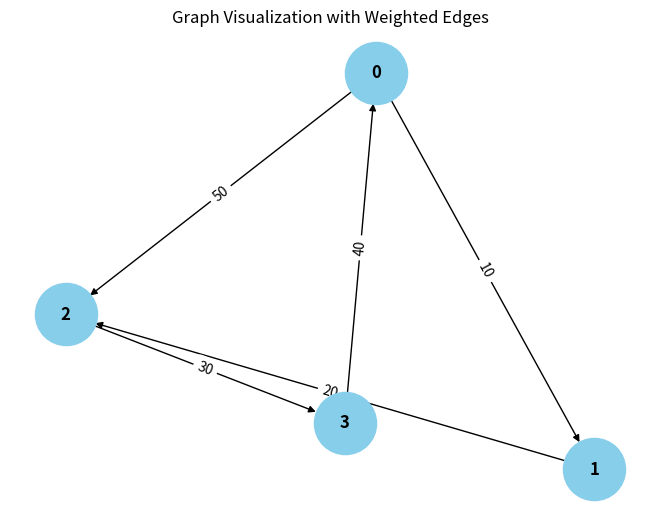

Generate this figure with matplotlib:
from collections import defaultdict

# ---------------------------
# WeightedGraph Class
# ---------------------------
class WeightedGraph:
    def __init__(self, vertices):
        self.vertices = vertices
        self.adj_list = {i: [] for i in range(vertices)}  # Adjacency list for the graph
        self.edges = []  # List to store the edges (u, v, weight)

    def add_edge(self, u, v, weight):
        """Add a single edge to the graph."""
        if (u, v, weight) not in self.edges:
            self.edges.append((u, v, weight))
            self.adj_list[u].append((v, weight))

    def add_multiple_edges(self, edges):
        """Add multiple edges at once."""
        for u, v, weight in edges:
            self.add_edge(u, v, weight)

    def get_edges(self):
        """Return all edges in the graph."""
        return self.edges

    def print_edges(self):
        """Print the edges of the graph."""
        print("Edges in the graph:")
        for u, v, weight in self.edges:
            print(f"{u} -> {v} (Weight: {weight})")

    def print_adj_list(self):
        """Print the adjacency list of the graph."""
        print("Adjacency List of the graph:")
        for u in self.adj_list:
            print(f"{u} -> {self.adj_list[u]}")

    def is_cyclic_directed(self):
        """Detect if there is a cycle in a directed graph using DFS."""
        visited = [False] * self.vertices
        rec_stack = [False] * self.vertices

        def dfs(v):
            visited[v] = True
            rec_stack[v] = True
            for neighbor, _ in self.adj_list[v]:
                if not visited[neighbor] and dfs(neighbor):
                    return True
                elif rec_stack[neighbor]:
                    return True
            rec_stack[v] = False
            return False

        for node in range(self.vertices):
            if not visited[node]:
                if dfs(node):
                    return True
        return False

    def is_cyclic_undirected(self):
        """Detect if there is a cycle in an undirected graph using DFS."""
        visited = [False] * self.vertices

        def dfs(v, parent):
            visited[v] = True
            for neighbor, _ in self.adj_list[v]:
                if not visited[neighbor]:
                    if dfs(neighbor, v):
                        return True
                elif parent != neighbor:
                    return True
            return False

        for node in range(self.vertices):
            if not visited[node]:
                if dfs(node, -1):
                    return True
        return False

    def is_negative_cycle(self):
        """Detect if there is a negative cycle using Bellman-Ford."""
        dist = [float("inf")] * self.vertices
        dist[0] = 0  # Start from node 0

        for _ in range(self.vertices - 1):
            for u, v, weight in self.edges:
                if dist[u] != float("inf") and dist[u] + weight < dist[v]:
                    dist[v] = dist[u] + weight

        for u, v, weight in self.edges:
            if dist[u] != float("inf") and dist[u] + weight < dist[v]:
                return True  # Negative cycle detected
        return False

    def reset_graph(self):
        """Reset the graph to its empty state."""
        self.edges = []  # Clear all edges
        self.adj_list = {i: [] for i in range(self.vertices)}  # Reset adjacency list for each vertex

    def union(self, parent, u, v):
        """Union-find helper function."""
        root_u = self.find_parent(parent, u)
        root_v = self.find_parent(parent, v)
        if root_u != root_v:
            parent[root_u] = root_v

    def find_parent(self, parent, v):
        pass
        if parent[v] == -1:
            return v
        parent[v] = self.find_parent(parent, parent[v])
        return parent[v]

    def is_cyclic_undirected_union_find(self):
        """Detect cycles in an undirected graph using Union-Find."""
        parent = [-1] * self.vertices

        for u, v, _ in self.edges:
            x = self.find_parent(parent, u)
            y = self.find_parent(parent, v)

            if x == y:
                return True
            self.union(parent, x, y)
        return False

    # ---------------------------
    # Helper functions for testing
    # ---------------------------

    def reset_graph_helper(self):
        """Reset the graph to an empty state for testing."""
        self.edges = []
        self.adj_list = defaultdict(list)

    def get_edges_helper(self):
        """Return all edges for testing."""
        return self.edges

    def add_multiple_edges_helper(self, edges):
        """Add multiple edges for testing."""
        for edge in edges:
            self.add_edge(*edge)

# ---------------------------
# Helper Class for Cycle Test Results
# ---------------------------
class CycleDetectionResults:
    def __init__(self):
        self.directed_cycle_detected = False
        self.undirected_cycle_detected = False
        self.negative_cycle_detected = False

# ---------------------------
# Additional Functionalities
# ---------------------------

class GraphRenderer:
    def __init__(self, graph):
        """Initialize the renderer for visualizing the graph."""
        self.graph = graph

    def render_edges(self):
        """Render the edges of the graph."""
        print("\nRendering edges of the graph:")
        for u, v, weight in self.graph.get_edges():
            print(f"{u} -> {v} (Weight: {weight})")

    def render_adj_list(self):
        """Render the adjacency list of the graph."""
        print("\nRendering adjacency list:")
        self.graph.print_adj_list()

    def render_summary(self):
        """Render a summary of the graph."""
        print("\nGraph summary:")
        print(f"Total vertices: {self.graph.vertices}")
        print(f"Total edges: {len(self.graph.get_edges())}")
        print(f"Is cyclic (directed): {self.graph.is_cyclic_directed()}")
        print(f"Is cyclic (undirected): {self.graph.is_cyclic_undirected()}")
        print(f"Has negative cycle: {self.graph.is_negative_cycle()}")

import matplotlib.pyplot as plt
import networkx as nx

class WeightedGraphVisualization:
    def __init__(self, graph):
        """Initialize the visualization of weighted graph."""
        self.graph = graph

    def visualize(self):
        """Visualize the graph with weighted edges using networkx and matplotlib."""
        G = nx.DiGraph()  # Using DiGraph for directed graph visualization

        # Add edges to the networkx graph
        for u, v, weight in self.graph.get_edges():
            G.add_edge(u, v, weight=weight)

        # Draw the graph
        pos = nx.spring_layout(G)  # Layout for node positioning
        edge_labels = nx.get_edge_attributes(G, 'weight')

        # Draw nodes, edges, and labels
        nx.draw(G, pos, with_labels=True, node_color='skyblue', node_size=2000, font_size=12, font_weight='bold')
        nx.draw_networkx_edge_labels(G, pos, edge_labels=edge_labels)

        # Display the plot
        plt.title("Graph Visualization with Weighted Edges")
        plt.show()


# ---------------------------
# Main Program
# ---------------------------

class WeightedGraphHandler:
    def __init__(self, vertices):
        """Initialize the graph handler."""
        self.graph = WeightedGraph(vertices)
        self.renderer = GraphRenderer(self.graph)
        self.visualizer = WeightedGraphVisualization(self.graph)

    def add_edges(self, edges):
        """Add edges to the graph."""
        for edge in edges:
            self.graph.add_edge(*edge)

    def render_graph(self):
        """Render the graph using the renderer."""
        self.renderer.render_edges()
        self.renderer.render_adj_list()

    def visualize_graph(self):
        """Visualize the graph using the visualizer."""
        self.visualizer.visualize()

    def cycle_detection_summary(self):
        """Print the cycle detection summary."""
        print("\nCycle detection summary:")
        print(f"Directed cycle detected: {self.graph.is_cyclic_directed()}")
        print(f"Undirected cycle detected: {self.graph.is_cyclic_undirected()}")
        print(f"Negative cycle detected: {self.graph.is_negative_cycle()}")

# ---------------------------
# Extended Graph Operations
# ---------------------------

class GraphCycleAnalysis:
    def __init__(self, graph):
        """Initialize cycle analysis on the graph."""
        self.graph = graph
        self.results = CycleDetectionResults()

    def analyze_cycles(self):
        """Analyze different types of cycles in the graph."""
        self.results.directed_cycle_detected = self.graph.is_cyclic_directed()
        self.results.undirected_cycle_detected = self.graph.is_cyclic_undirected()
        self.results.negative_cycle_detected = self.graph.is_negative_cycle()

    def print_analysis(self):
        """Print the analysis results."""
        print(f"Directed cycle detected: {self.results.directed_cycle_detected}")
        print(f"Undirected cycle detected: {self.results.undirected_cycle_detected}")
        print(f"Negative cycle detected: {self.results.negative_cycle_detected}")

# ---------------------------
# Main Function
# ---------------------------

if __name__ == "__main__":
    # Create a graph with 4 vertices (0, 1, 2, 3)
    graph_handler = WeightedGraphHandler(4)

    # Add some sample edges (u, v, weight)
    edges = [
        (0, 1, 10),  # Edge from 0 to 1 with weight 10
        (1, 2, 20),  # Edge from 1 to 2 with weight 20
        (2, 3, 30),  # Edge from 2 to 3 with weight 30
        (3, 0, 40),  # Edge from 3 to 0 with weight 40 (creates a directed cycle: 0 -> 1 -> 2 -> 3 -> 0)
        (0, 2, 50)  # Edge from 0 to 2 with weight 50
    ]

    # Add edges to the graph
    graph_handler.add_edges(edges)

    # Render the graph's edges and adjacency list
    graph_handler.render_graph()

    # Visualize the graph
    graph_handler.visualize_graph()

    # Detect and print the cycle results
    graph_handler.cycle_detection_summary()

    # Analyze cycles in detail
    cycle_analysis = GraphCycleAnalysis(graph_handler.graph)
    cycle_analysis.analyze_cycles()
    cycle_analysis.print_analysis()
